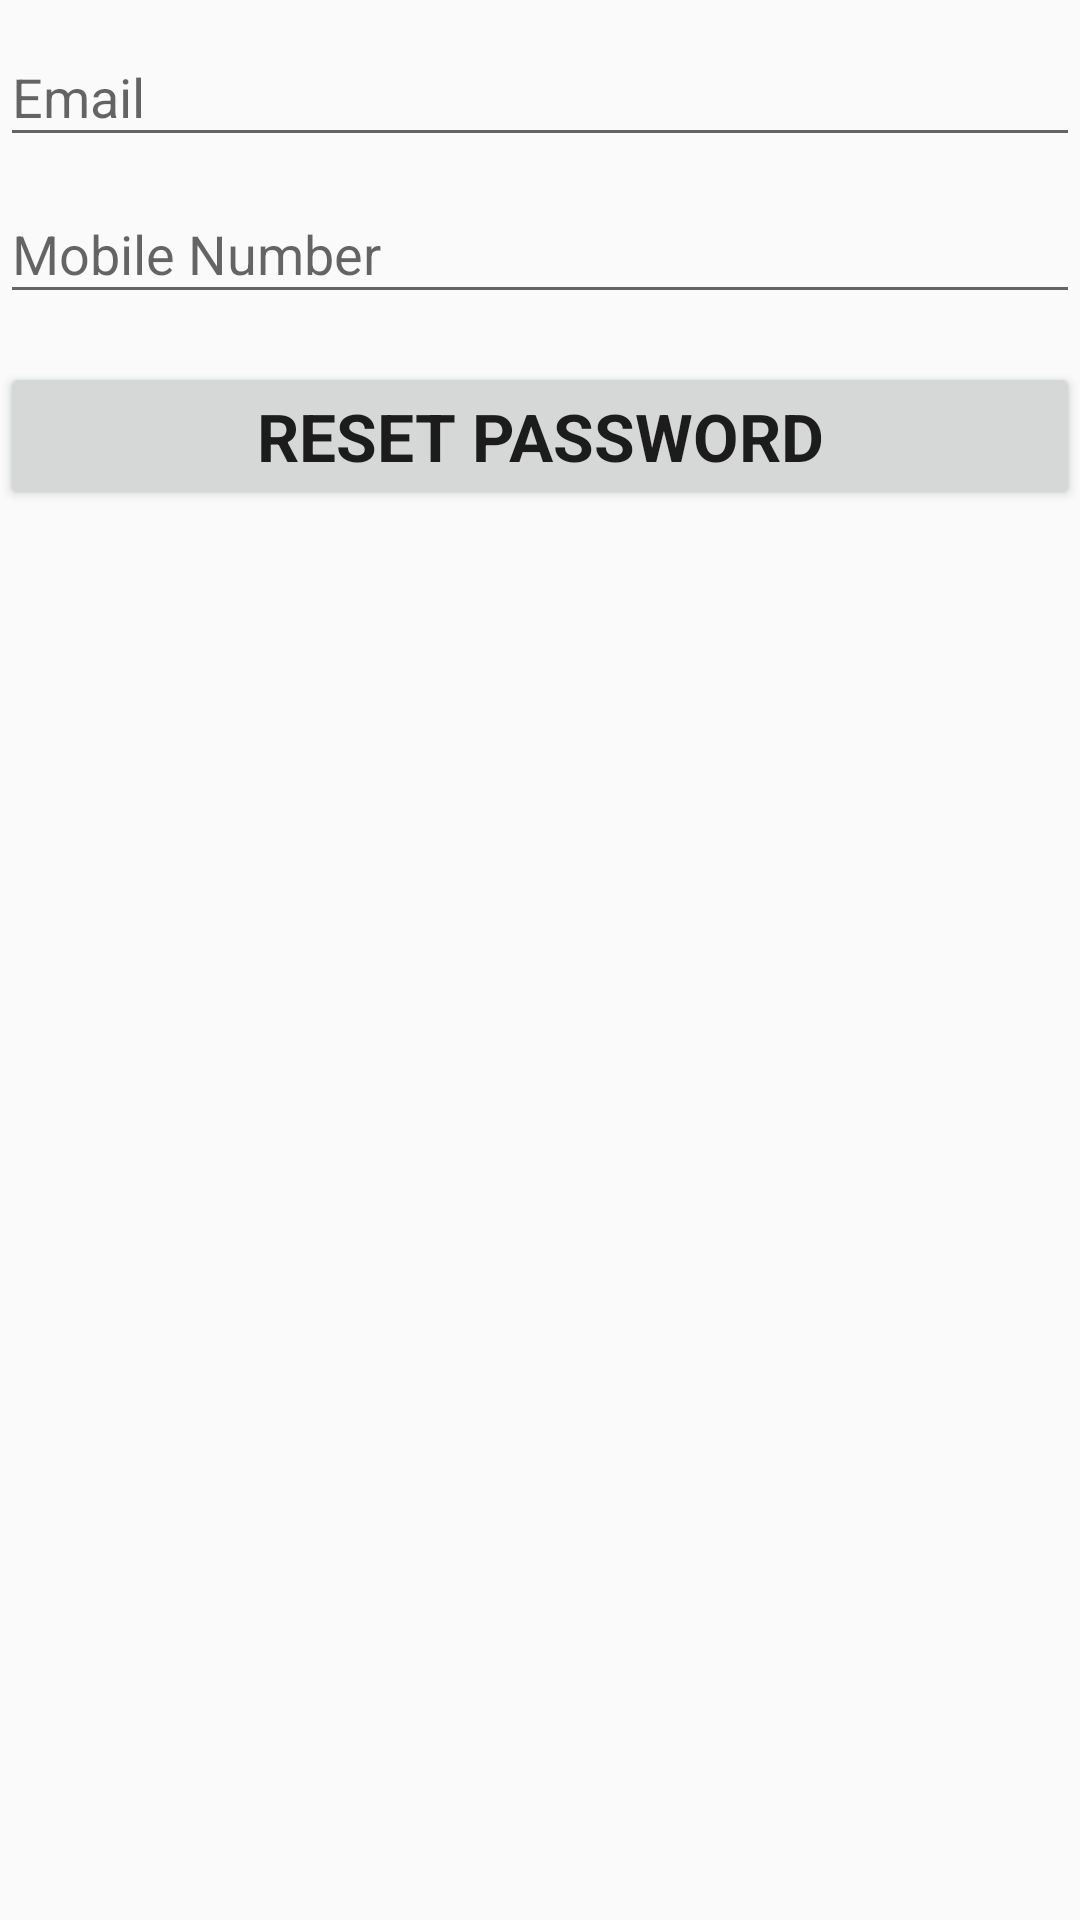

This screen was rendered from an Android layout file. Write that file and the resources it references.
<!-- AndroidManifest.xml: application theme AppTheme -->
<!-- res/layout/activity_forgot_password.xml -->
<?xml version="1.0" encoding="utf-8"?>
<RelativeLayout xmlns:android="http://schemas.android.com/apk/res/android"
    xmlns:tools="http://schemas.android.com/tools"
    android:layout_width="match_parent"
    android:layout_height="match_parent"
    tools:context="com.sudnya.ecomm.Activity.Forgot_PasswordActivity">

    <ScrollView
        android:id="@+id/login_form"
        android:layout_width="match_parent"
        android:layout_height="wrap_content">

        <LinearLayout
            android:id="@+id/email_login_form"
            android:layout_width="match_parent"
            android:layout_height="wrap_content"
            android:gravity="center"
            android:orientation="vertical">

            <android.support.design.widget.TextInputLayout
                android:layout_width="match_parent"
                android:layout_height="wrap_content">

                <AutoCompleteTextView
                    android:id="@+id/email"
                    android:layout_width="match_parent"
                    android:layout_height="wrap_content"
                    android:hint="@string/prompt_email"
                    android:inputType="textEmailAddress"
                    android:maxLines="1" />

            </android.support.design.widget.TextInputLayout>

            <android.support.design.widget.TextInputLayout
                android:layout_width="match_parent"
                android:layout_height="wrap_content">

                <AutoCompleteTextView
                    android:id="@+id/mobile"
                    android:layout_width="match_parent"
                    android:layout_height="wrap_content"
                    android:hint="@string/prompt_mobile"
                    android:inputType="numberDecimal"
                    android:maxLines="1" />

            </android.support.design.widget.TextInputLayout>

            <Button
                android:id="@+id/email_sign_in_button"
                style="?android:textAppearanceLarge"
                android:layout_width="match_parent"
                android:layout_height="wrap_content"
                android:layout_marginTop="16dp"
                android:text="@string/action_reset_password"
                android:textStyle="bold" />
        </LinearLayout>
    </ScrollView>
</RelativeLayout>
<!-- resources referenced by this layout -->
<resources>
  <string name="action_reset_password">Reset Password</string>
  <string name="prompt_email">Email</string>
  <string name="prompt_mobile">Mobile Number</string>
  <style name="AppTheme" parent="Theme.AppCompat.Light.NoActionBar">
  
          
          <item name="colorPrimary">@color/colorPrimary</item>
          <item name="colorPrimaryDark">@color/colorPrimaryDark</item>
          <item name="colorAccent">@color/colorAccent</item>
      </style>
  <color name="colorPrimary">#AD1457</color>
  <color name="colorPrimaryDark">#E91E63</color>
  <color name="colorAccent">#FF4081</color>
</resources>
